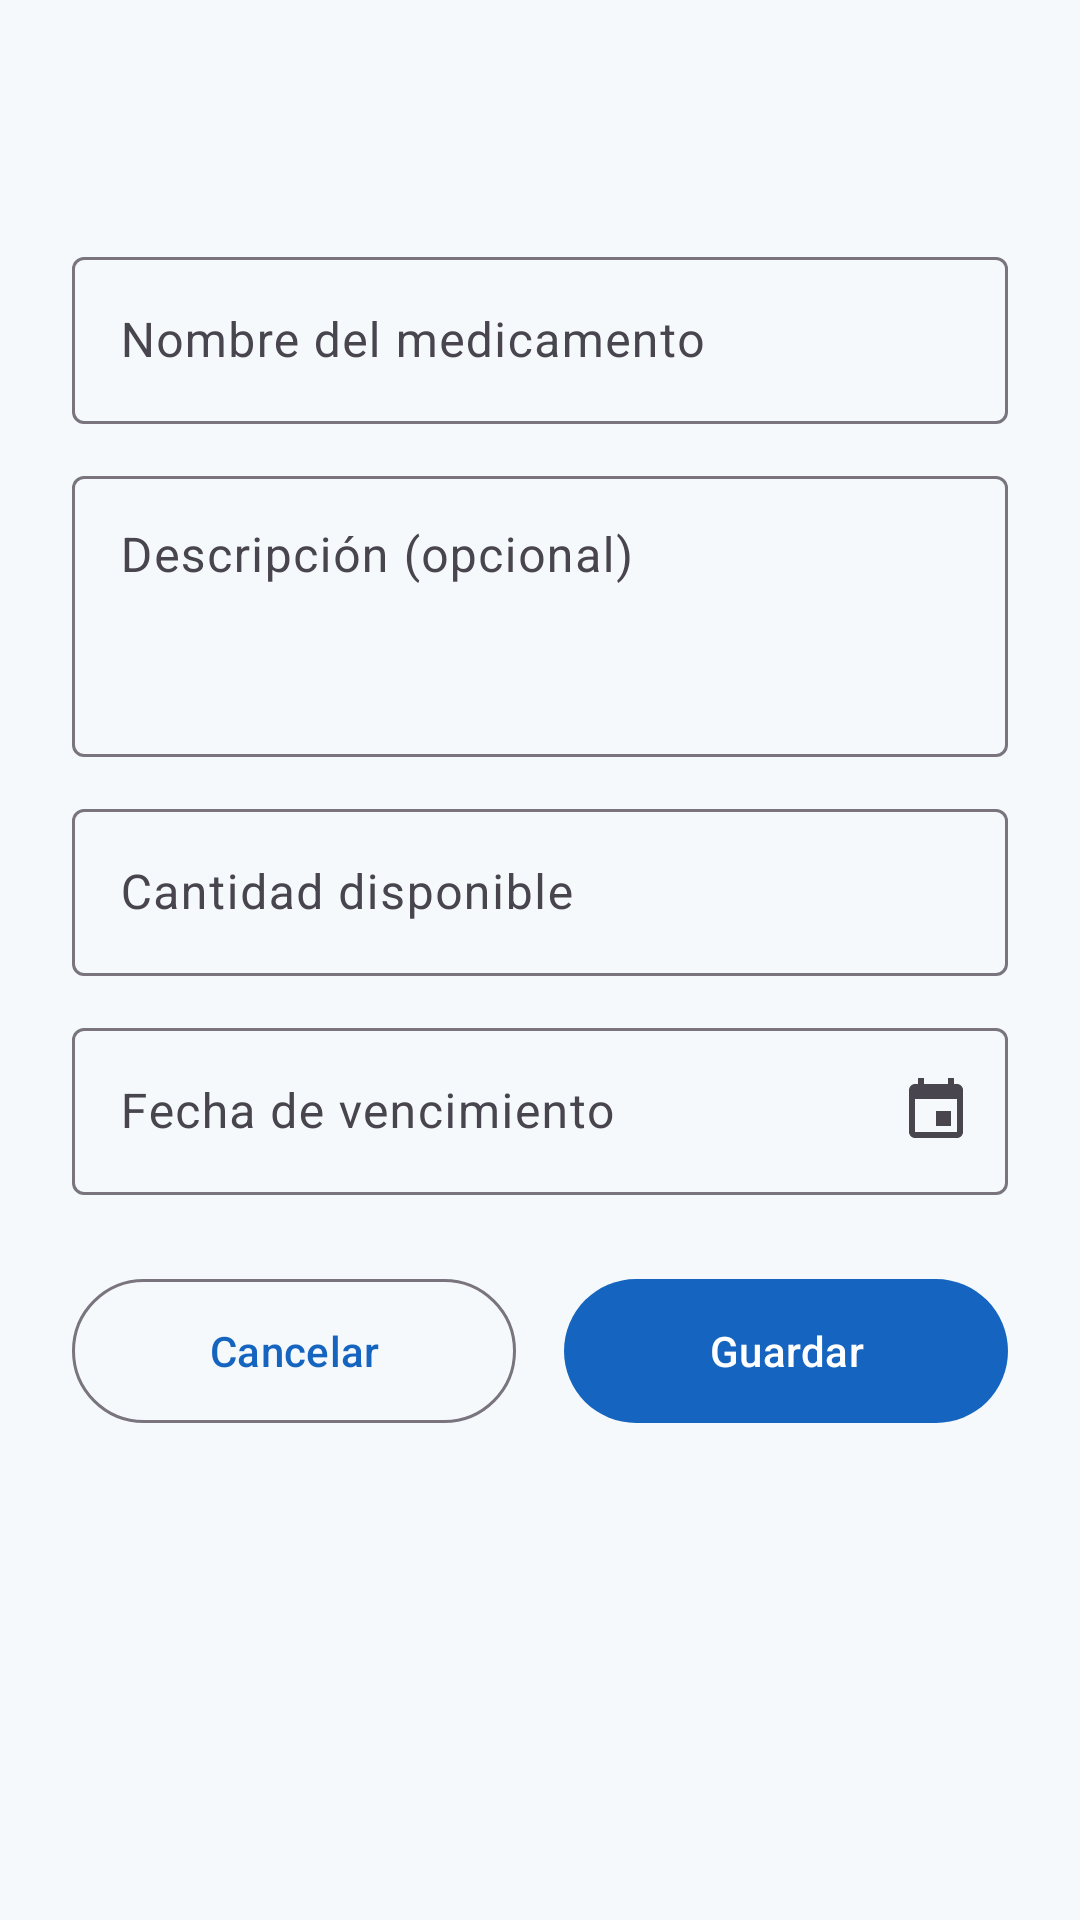

Produce the Android XML layout that renders to this screen, including the resource entries it uses.
<!-- AndroidManifest.xml: application theme Theme.MediTurno -->
<!-- res/layout/activity_medicamento_form.xml -->
<?xml version="1.0" encoding="utf-8"?>
<ScrollView xmlns:android="http://schemas.android.com/apk/res/android"
    xmlns:app="http://schemas.android.com/apk/res-auto"
    xmlns:tools="http://schemas.android.com/tools"
    android:layout_width="match_parent"
    android:layout_height="match_parent"
    android:background="@color/fondo"
    android:fillViewport="true"
    android:fitsSystemWindows="true"
    tools:context=".ui.inventario.MedicamentoFormActivity">

    <LinearLayout
        android:layout_width="match_parent"
        android:layout_height="wrap_content"
        android:orientation="vertical"
        android:padding="24dp">

        <TextView
            android:id="@+id/tvTituloForm"
            android:layout_width="wrap_content"
            android:layout_height="wrap_content"
            android:textColor="@color/azul_primario"
            android:textSize="24sp"
            android:textStyle="bold" />

        <com.google.android.material.textfield.TextInputLayout
            android:id="@+id/tilNombre"
            style="@style/Widget.Material3.TextInputLayout.OutlinedBox"
            android:layout_width="match_parent"
            android:layout_height="wrap_content"
            android:layout_marginTop="24dp"
            android:hint="@string/hint_medicamento_nombre">

            <com.google.android.material.textfield.TextInputEditText
                android:id="@+id/etNombre"
                android:layout_width="match_parent"
                android:layout_height="wrap_content"
                android:inputType="textCapSentences" />
        </com.google.android.material.textfield.TextInputLayout>

        <com.google.android.material.textfield.TextInputLayout
            android:id="@+id/tilDescripcion"
            style="@style/Widget.Material3.TextInputLayout.OutlinedBox"
            android:layout_width="match_parent"
            android:layout_height="wrap_content"
            android:layout_marginTop="12dp"
            android:hint="@string/hint_descripcion">

            <com.google.android.material.textfield.TextInputEditText
                android:id="@+id/etDescripcion"
                android:layout_width="match_parent"
                android:layout_height="wrap_content"
                android:gravity="top"
                android:inputType="textMultiLine|textCapSentences"
                android:minLines="3" />
        </com.google.android.material.textfield.TextInputLayout>

        <com.google.android.material.textfield.TextInputLayout
            android:id="@+id/tilCantidad"
            style="@style/Widget.Material3.TextInputLayout.OutlinedBox"
            android:layout_width="match_parent"
            android:layout_height="wrap_content"
            android:layout_marginTop="12dp"
            android:hint="@string/hint_cantidad">

            <com.google.android.material.textfield.TextInputEditText
                android:id="@+id/etCantidad"
                android:layout_width="match_parent"
                android:layout_height="wrap_content"
                android:inputType="number" />
        </com.google.android.material.textfield.TextInputLayout>

        <com.google.android.material.textfield.TextInputLayout
            android:id="@+id/tilVencimiento"
            style="@style/Widget.Material3.TextInputLayout.OutlinedBox"
            android:layout_width="match_parent"
            android:layout_height="wrap_content"
            android:layout_marginTop="12dp"
            android:hint="@string/hint_vencimiento"
            app:endIconDrawable="@drawable/ic_citas"
            app:endIconMode="custom">

            <com.google.android.material.textfield.TextInputEditText
                android:id="@+id/etVencimiento"
                android:layout_width="match_parent"
                android:layout_height="wrap_content"
                android:clickable="true"
                android:cursorVisible="false"
                android:focusable="false"
                android:inputType="none" />
        </com.google.android.material.textfield.TextInputLayout>

        <LinearLayout
            android:layout_width="match_parent"
            android:layout_height="wrap_content"
            android:layout_marginTop="24dp"
            android:orientation="horizontal">

            <com.google.android.material.button.MaterialButton
                android:id="@+id/btnCancelar"
                style="@style/Widget.Material3.Button.OutlinedButton"
                android:layout_width="0dp"
                android:layout_height="56dp"
                android:layout_marginEnd="8dp"
                android:layout_weight="1"
                android:text="@string/btn_cancelar" />

            <com.google.android.material.button.MaterialButton
                android:id="@+id/btnGuardar"
                android:layout_width="0dp"
                android:layout_height="56dp"
                android:layout_marginStart="8dp"
                android:layout_weight="1"
                android:text="@string/btn_guardar" />
        </LinearLayout>
    </LinearLayout>
</ScrollView>
<!-- resources referenced by this layout -->
<resources>
  <color name="azul_primario">#1565C0</color>
  <color name="fondo">#F5F9FC</color>
  <!-- drawable ic_citas (drawable) -->
  <vector xmlns:android="http://schemas.android.com/apk/res/android"
      android:width="24dp"
      android:height="24dp"
      android:viewportWidth="24"
      android:viewportHeight="24">
      <path
          android:fillColor="#FF000000"
          android:pathData="M17,12h-5v5h5v-5zM16,1v2H8V1H6v2H5c-1.11,0 -1.99,0.9 -1.99,2L3,19c0,1.1 0.89,2 2,2h14c1.1,0 2,-0.9 2,-2V5c0,-1.1 -0.9,-2 -2,-2h-1V1h-2zM19,19H5V8h14v11z" />
  </vector>
  <string name="btn_cancelar">Cancelar</string>
  <string name="btn_guardar">Guardar</string>
  <string name="hint_cantidad">Cantidad disponible</string>
  <string name="hint_descripcion">Descripción (opcional)</string>
  <string name="hint_medicamento_nombre">Nombre del medicamento</string>
  <string name="hint_vencimiento">Fecha de vencimiento</string>
  <style name="Theme.MediTurno" parent="Base.Theme.MediTurno" />
  <style name="Base.Theme.MediTurno" parent="Theme.Material3.Light.NoActionBar">
          <item name="colorPrimary">@color/azul_primario</item>
          <item name="colorOnPrimary">@color/white</item>
          <item name="colorPrimaryContainer">@color/azul_claro</item>
          <item name="colorOnPrimaryContainer">@color/azul_oscuro</item>
          <item name="colorSecondary">@color/verde_secundario</item>
          <item name="colorOnSecondary">@color/white</item>
          <item name="colorSecondaryContainer">@color/verde_claro</item>
          <item name="colorError">@color/error</item>
          <item name="android:colorBackground">@color/fondo</item>
          <item name="colorSurface">@color/white</item>
          <item name="colorOnSurface">@color/texto_principal</item>
          <item name="android:forceDarkAllowed">false</item>
      </style>
  <color name="white">#FFFFFFFF</color>
  <color name="azul_claro">#E3F2FD</color>
  <color name="azul_oscuro">#0D47A1</color>
  <color name="verde_secundario">#2E7D32</color>
  <color name="verde_claro">#E8F5E9</color>
  <color name="error">#C62828</color>
  <color name="texto_principal">#1F2933</color>
</resources>
